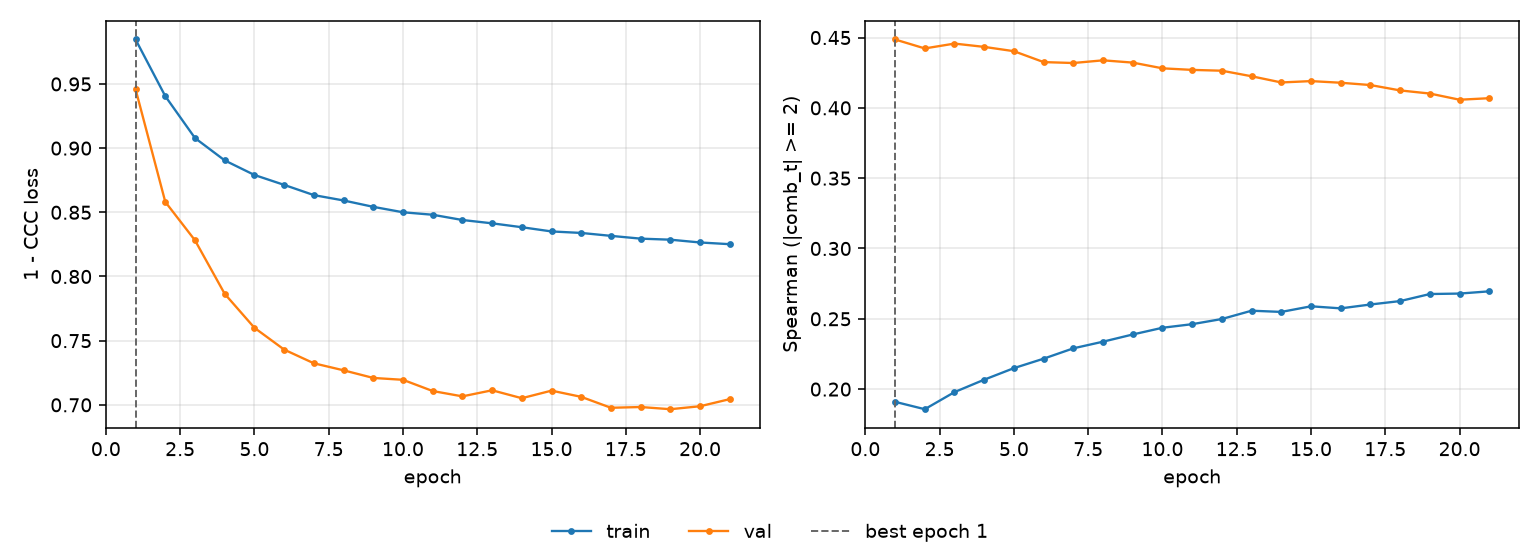

Data behind this chart, as committed beside it:
epoch, tr_loss, vl_loss, tr_sp, vl_sp, is_best
1, 0.9846, 0.9459, 0.191, 0.4486, True
2, 0.9405, 0.8581, 0.1857, 0.4423, False
3, 0.9078, 0.8282, 0.1979, 0.4457, False
4, 0.8904, 0.7865, 0.2067, 0.4434, False
5, 0.8791, 0.76, 0.2149, 0.4403, False
6, 0.8714, 0.7431, 0.2216, 0.4325, False
7, 0.8634, 0.7324, 0.229, 0.4319, False
8, 0.8592, 0.7269, 0.2337, 0.4338, False
9, 0.8543, 0.721, 0.2389, 0.4322, False
10, 0.85, 0.7195, 0.2436, 0.4281, False
11, 0.8481, 0.7108, 0.2462, 0.427, False
12, 0.844, 0.7066, 0.2499, 0.4264, False
13, 0.8414, 0.7113, 0.2558, 0.4225, False
14, 0.8384, 0.7052, 0.2549, 0.4181, False
15, 0.8351, 0.7111, 0.2589, 0.419, False
16, 0.8339, 0.7062, 0.2574, 0.4179, False
17, 0.8317, 0.6977, 0.2602, 0.4162, False
18, 0.8295, 0.6983, 0.2626, 0.4124, False
19, 0.8287, 0.6966, 0.2676, 0.4102, False
20, 0.8265, 0.6989, 0.2679, 0.4058, False
21, 0.8252, 0.7045, 0.2695, 0.4069, False
